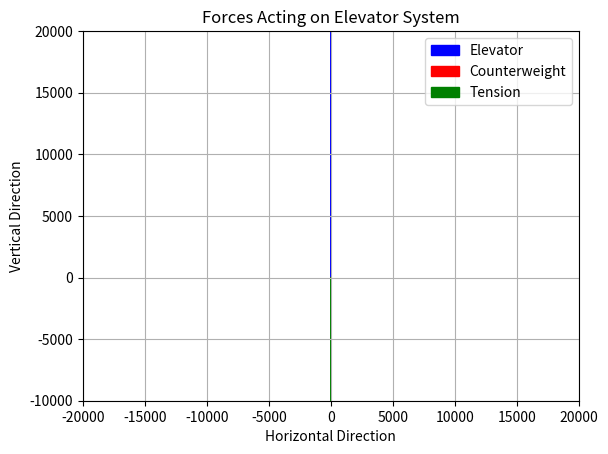

Write the Python code that produced this figure.
import numpy as np
import matplotlib.pyplot as plt

# Define parameters
elevator_mass = 5000  # in kg
counterweight_mass = 5000  # in kg
g = 9.81  # acceleration due to gravity in m/s^2
cable_tension = 50000  # in N

# Define vectors for forces
elevator_force = np.array([0, elevator_mass * g])
counterweight_force = np.array([0, -counterweight_mass * g])
tension_force = np.array([0, -cable_tension])

# Create a figure and axis
fig, ax = plt.subplots()

# Plot elevator and forces
ax.arrow(0, 0, 0, elevator_mass * g, head_width=0.5, head_length=0.5, fc='b', ec='b', label='Elevator')
ax.arrow(0, 0, 0, -counterweight_mass * g, head_width=0.5, head_length=0.5, fc='r', ec='r', label='Counterweight')
ax.arrow(0, 0, 0, -cable_tension, head_width=0.5, head_length=0.5, fc='g', ec='g', label='Tension')

# Set axis limits
ax.set_xlim(-20000, 20000)
ax.set_ylim(-10000, 20000)

# Add labels and title
ax.set_xlabel('Horizontal Direction')
ax.set_ylabel('Vertical Direction')
ax.set_title('Forces Acting on Elevator System')

# Add legend
ax.legend()

# Show plot
plt.grid(True)
plt.show()